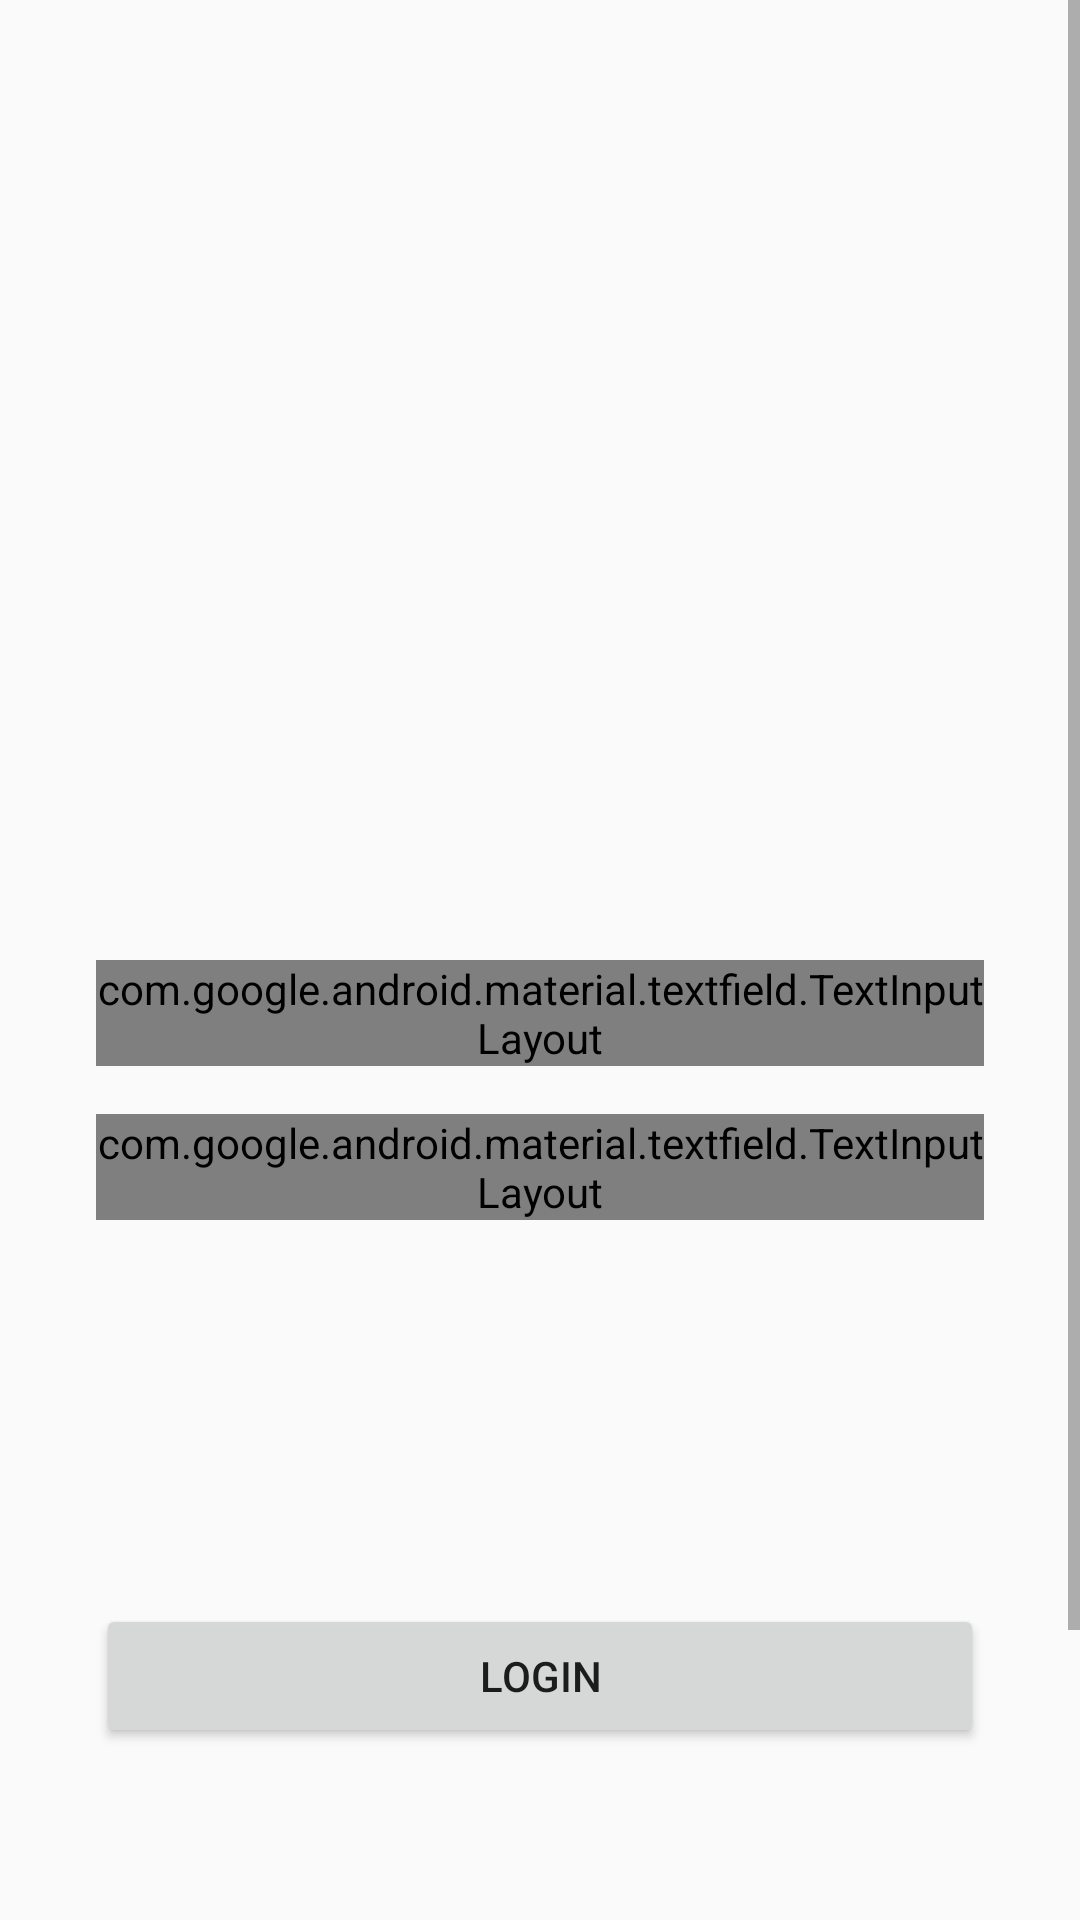

The Android layout XML behind this screen, and the referenced resources:
<!-- AndroidManifest.xml: activity theme Theme.W3_AndroidStudyGroup -->
<!-- res/layout/activity_main.xml -->
<?xml version="1.0" encoding="utf-8"?>
<ScrollView xmlns:android="http://schemas.android.com/apk/res/android"
    xmlns:app="http://schemas.android.com/apk/res-auto"
    xmlns:tools="http://schemas.android.com/tools"
    android:id="@+id/main"
    android:layout_width="match_parent"
    android:layout_height="match_parent"
    android:background="?attr/colorSurface"
    tools:context=".MainActivity">

    <androidx.constraintlayout.widget.ConstraintLayout
        android:layout_width="match_parent"
        android:layout_height="wrap_content">

        <ImageView
            android:id="@+id/imageView"
            android:layout_width="64dp"
            android:layout_height="64dp"
            android:layout_marginTop="128dp"
            app:layout_constraintEnd_toEndOf="parent"
            app:layout_constraintStart_toStartOf="parent"
            app:layout_constraintTop_toTopOf="parent"
            app:srcCompat="@drawable/logo_red_transparent" />

        <com.google.android.material.textfield.TextInputLayout
            android:id="@+id/tfUsername"
            style="@style/Widget.Material3.TextInputLayout.FilledBox"
            android:layout_width="match_parent"
            android:layout_height="wrap_content"
            android:layout_marginStart="32dp"
            android:layout_marginTop="128dp"
            android:layout_marginEnd="32dp"
            android:hint="Username"
            app:layout_constraintEnd_toEndOf="parent"
            app:layout_constraintStart_toStartOf="parent"
            app:layout_constraintTop_toBottomOf="@+id/imageView">

            <com.google.android.material.textfield.TextInputEditText
                android:layout_width="match_parent"
                android:layout_height="wrap_content" />

        </com.google.android.material.textfield.TextInputLayout>

        <com.google.android.material.textfield.TextInputLayout
            android:id="@+id/tfPassword"
            style="@style/Widget.Material3.TextInputLayout.FilledBox"
            android:layout_width="match_parent"
            android:layout_height="wrap_content"
            android:layout_marginStart="32dp"
            android:layout_marginTop="16dp"
            android:layout_marginEnd="32dp"
            android:hint="Password"
            app:endIconMode="password_toggle"
            app:layout_constraintEnd_toEndOf="parent"
            app:layout_constraintStart_toStartOf="parent"
            app:layout_constraintTop_toBottomOf="@+id/tfUsername">

            <com.google.android.material.textfield.TextInputEditText
                android:layout_width="match_parent"
                android:layout_height="wrap_content"
                android:inputType="textPassword" />

        </com.google.android.material.textfield.TextInputLayout>

        <Button
            android:id="@+id/btnLogin"
            android:layout_width="0dp"
            android:layout_height="wrap_content"
            android:layout_marginStart="32dp"
            android:layout_marginTop="128dp"
            android:layout_marginEnd="32dp"
            android:text="Login"
            app:layout_constraintEnd_toEndOf="parent"
            app:layout_constraintStart_toStartOf="parent"
            app:layout_constraintTop_toBottomOf="@+id/tfPassword" />

        <TextView
            android:id="@+id/textView"
            android:layout_width="wrap_content"
            android:layout_height="wrap_content"
            android:layout_marginStart="32dp"
            android:layout_marginTop="64dp"
            android:layout_marginEnd="32dp"
            android:text="Belum memiliki akun?"
            android:textAppearance="@style/TextAppearance.Material3.BodySmall"
            android:textColor="?attr/colorOnSurfaceVariant"
            app:layout_constraintEnd_toEndOf="parent"
            app:layout_constraintStart_toStartOf="parent"
            app:layout_constraintTop_toBottomOf="@+id/btnLogin" />

        <Button
            android:id="@+id/btnRegister"
            style="@style/Widget.Material3.Button.TextButton"
            android:layout_width="wrap_content"
            android:layout_height="wrap_content"
            android:layout_marginStart="32dp"
            android:layout_marginTop="8dp"
            android:layout_marginEnd="32dp"
            android:layout_marginBottom="32dp"
            android:text="Daftar"
            app:layout_constraintBottom_toBottomOf="parent"
            app:layout_constraintEnd_toEndOf="parent"
            app:layout_constraintStart_toStartOf="parent"
            app:layout_constraintTop_toBottomOf="@+id/textView" />

    </androidx.constraintlayout.widget.ConstraintLayout>

</ScrollView>
<!-- resources referenced by this layout -->
<resources>
  <style name="Theme.W3_AndroidStudyGroup" parent="android:Theme.Material.Light.NoActionBar" />
</resources>
